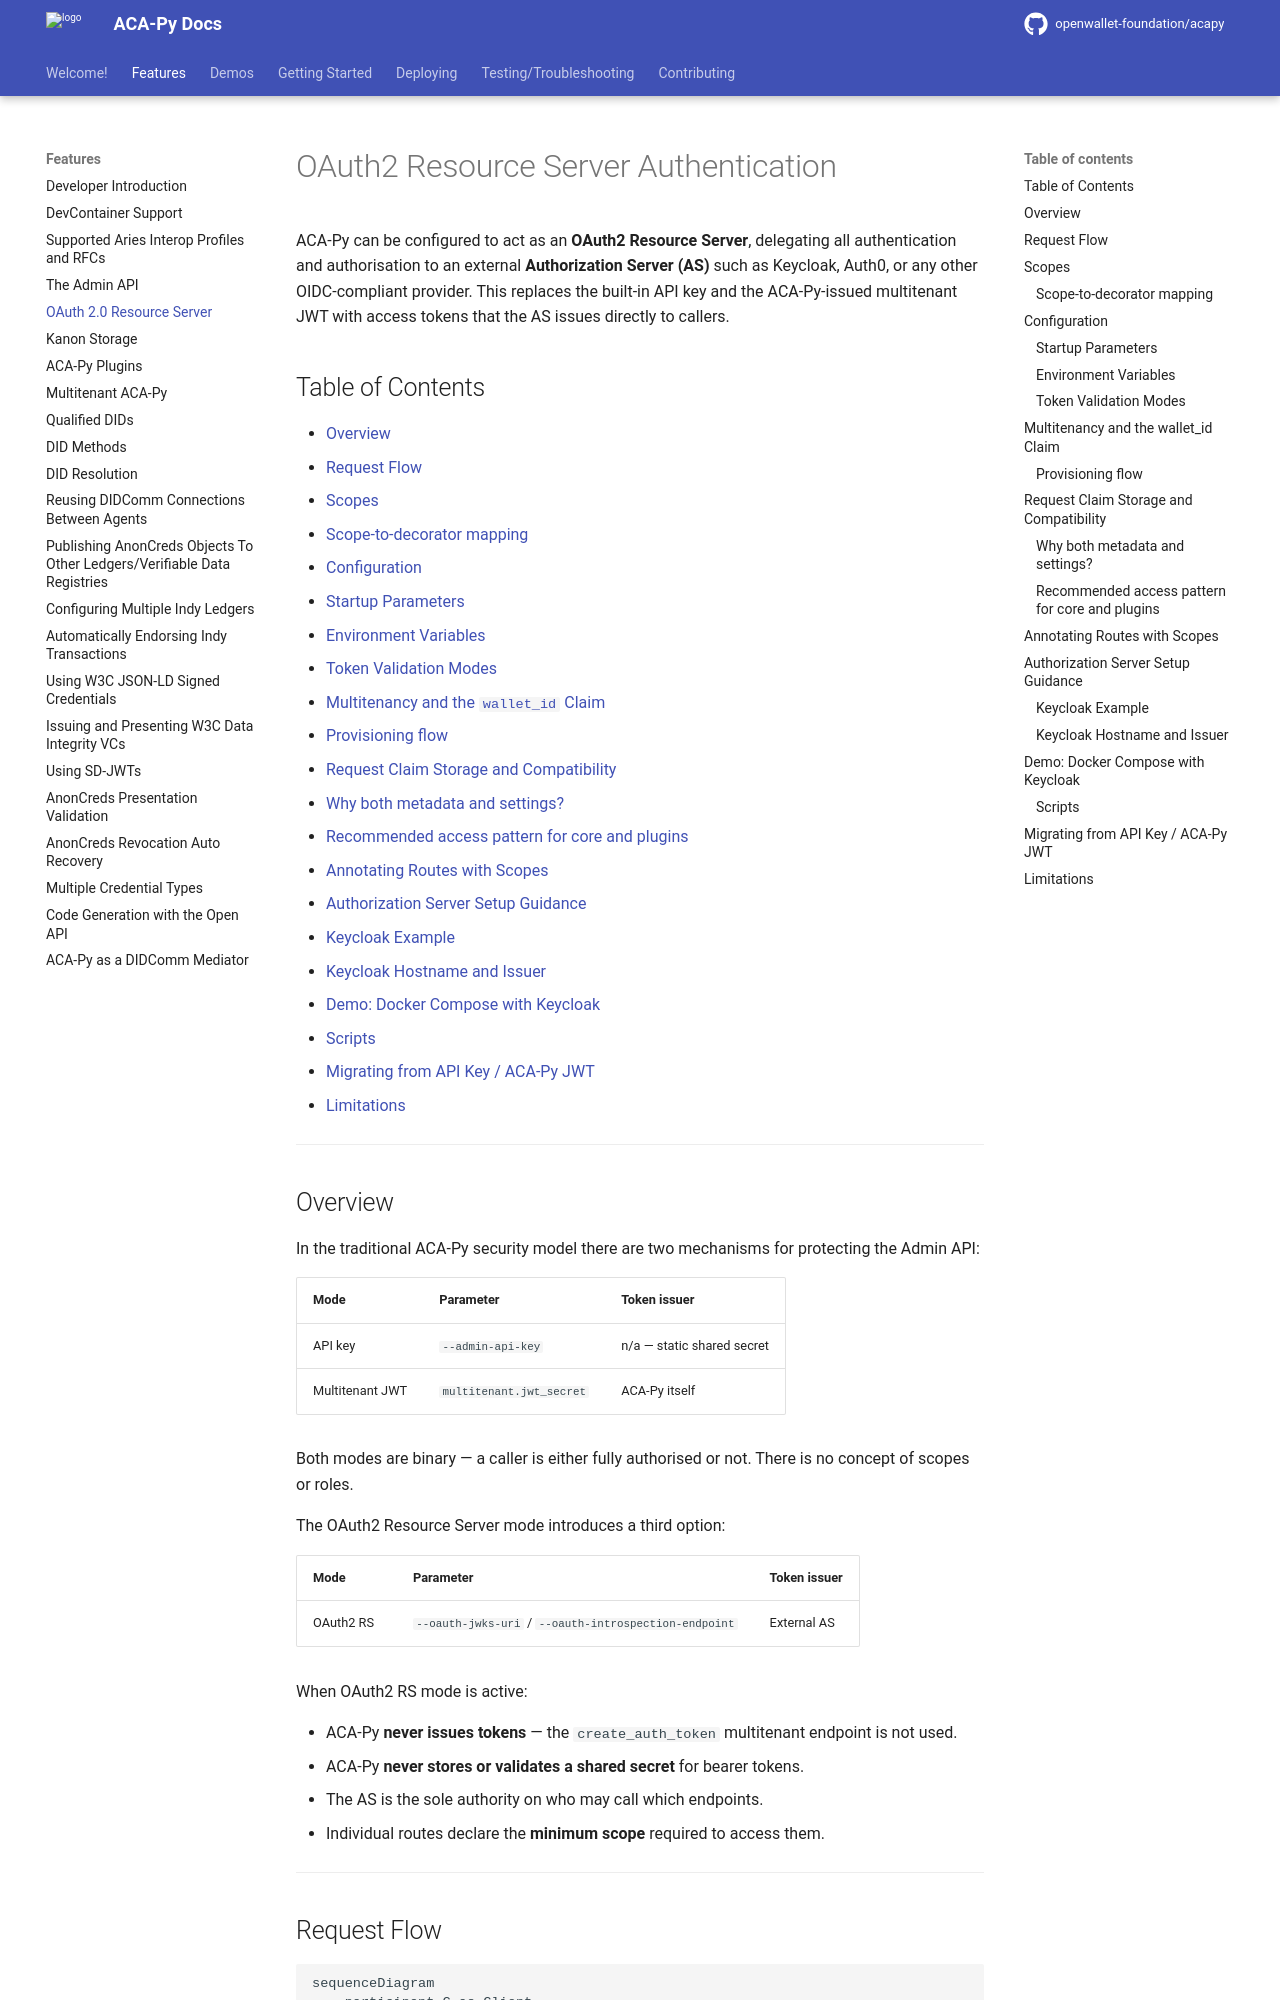

repository: pradeepp88/acapy · page: main/features/OAuthResourceServer/index.html · generator: mkdocs

# OAuth2 Resource Server Authentication <!-- omit in toc -->

ACA-Py can be configured to act as an **OAuth2 Resource Server**, delegating all authentication and authorisation to an external **Authorization Server (AS)** such as Keycloak, Auth0, or any other OIDC-compliant provider. This replaces the built-in API key and the ACA-Py-issued multitenant JWT with access tokens that the AS issues directly to callers.

## Table of Contents <!-- omit in toc -->

- [Overview](#overview)
- [Request Flow](#request-flow)
- [Scopes](#scopes)
  - [Scope-to-decorator mapping](#scope-to-decorator-mapping)
- [Configuration](#configuration)
  - [Startup Parameters](#startup-parameters)
  - [Environment Variables](#environment-variables)
  - [Token Validation Modes](#token-validation-modes)
- [Multitenancy and the `wallet_id` Claim](#multitenancy-and-the-wallet_id-claim)
  - [Provisioning flow](#provisioning-flow)
- [Request Claim Storage and Compatibility](#request-claim-storage-and-compatibility)
  - [Why both metadata and settings?](#why-both-metadata-and-settings)
  - [Recommended access pattern for core and plugins](#recommended-access-pattern-for-core-and-plugins)
- [Annotating Routes with Scopes](#annotating-routes-with-scopes)
- [Authorization Server Setup Guidance](#authorization-server-setup-guidance)
  - [Keycloak Example](#keycloak-example)
  - [Keycloak Hostname and Issuer](#keycloak-hostname-and-issuer)
- [Demo: Docker Compose with Keycloak](#demo-docker-compose-with-keycloak)
  - [Scripts](#scripts)
- [Migrating from API Key / ACA-Py JWT](#migrating-from-api-key--aca-py-jwt)
- [Limitations](#limitations)

---

## Overview

In the traditional ACA-Py security model there are two mechanisms for protecting the Admin API:

| Mode | Parameter | Token issuer |
|---|---|---|
| API key | `--admin-api-key` | n/a — static shared secret |
| Multitenant JWT | `multitenant.jwt_secret` | ACA-Py itself |

Both modes are binary — a caller is either fully authorised or not. There is no concept of scopes or roles.

The OAuth2 Resource Server mode introduces a third option:

| Mode | Parameter | Token issuer |
|---|---|---|
| OAuth2 RS | `--oauth-jwks-uri` / `--oauth-introspection-endpoint` | External AS |

When OAuth2 RS mode is active:

- ACA-Py **never issues tokens** — the `create_auth_token` multitenant endpoint is not used.
- ACA-Py **never stores or validates a shared secret** for bearer tokens.
- The AS is the sole authority on who may call which endpoints.
- Individual routes declare the **minimum scope** required to access them.

---
